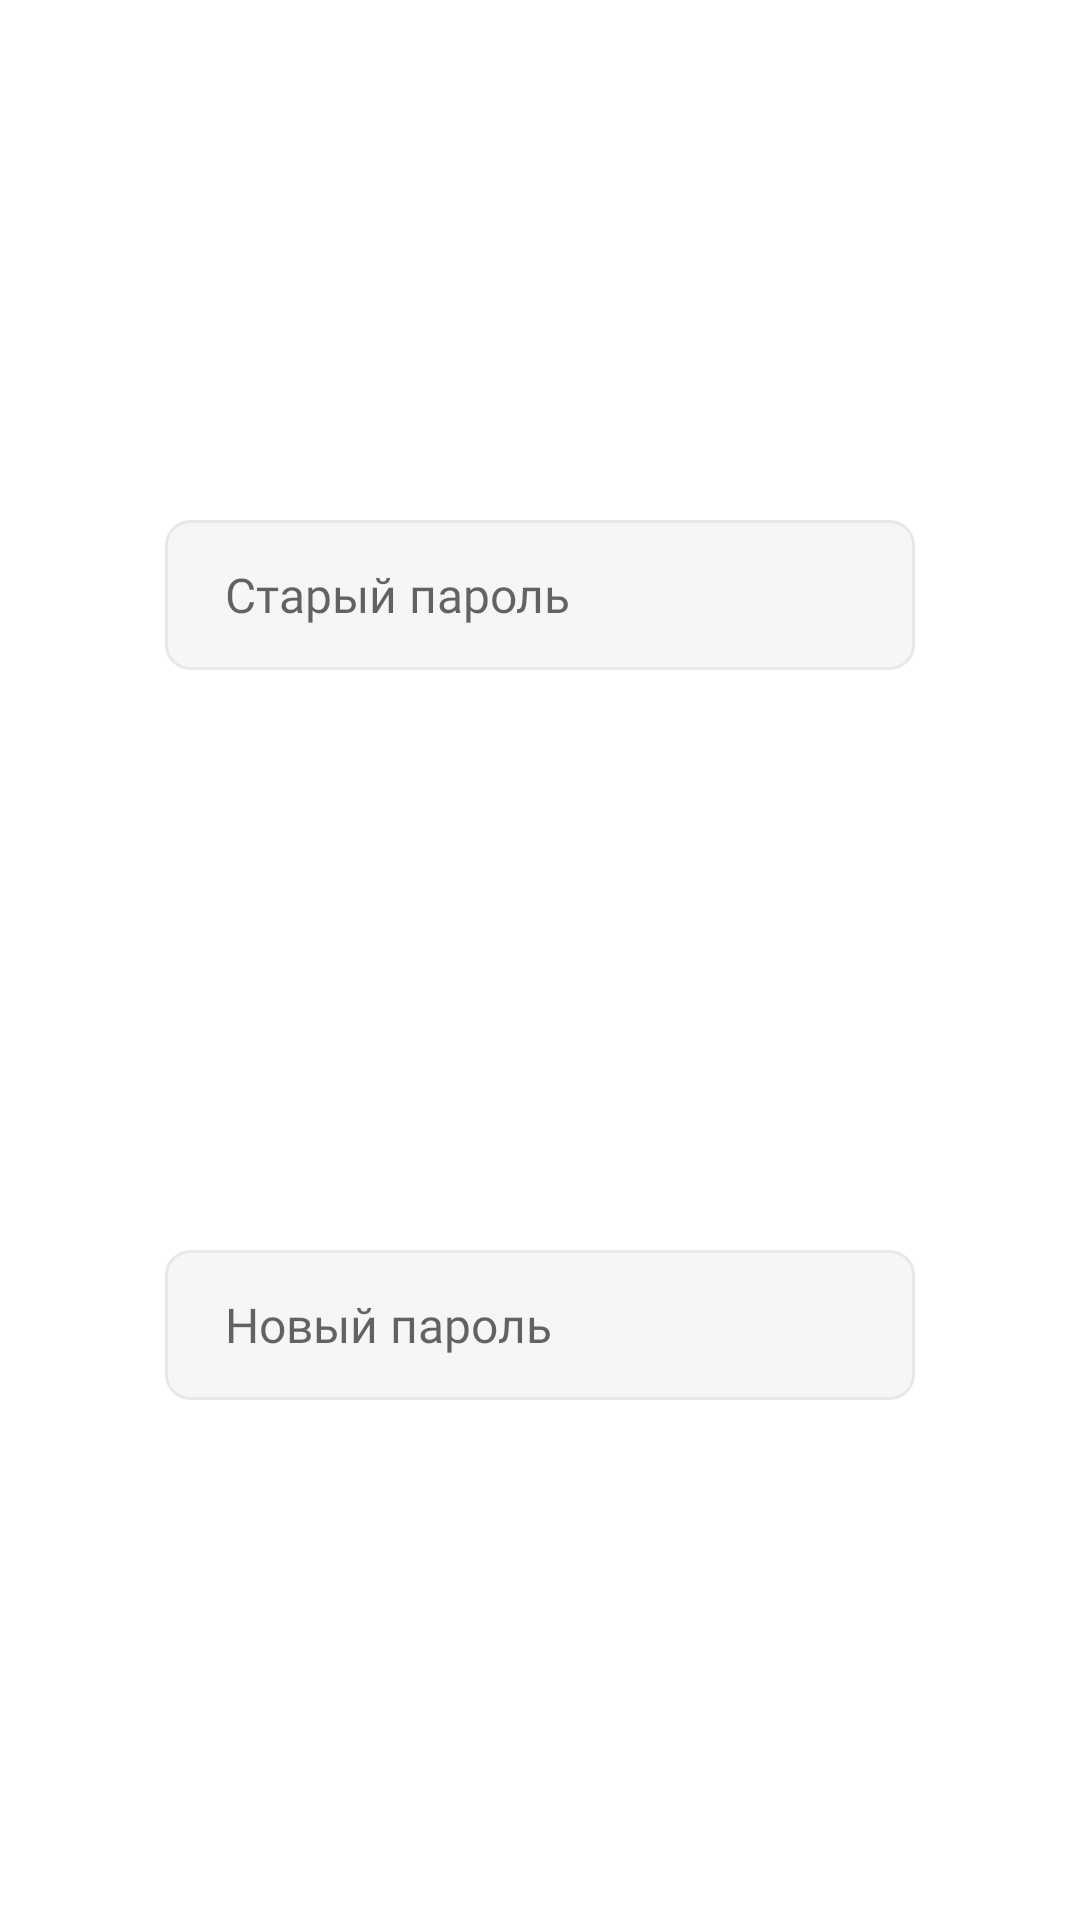

Reconstruct the res/layout file that produces this screen, plus the resources it refers to.
<!-- AndroidManifest.xml: application theme Theme.UniversitySystem -->
<!-- res/layout/dialog_change_password.xml -->
<?xml version="1.0" encoding="utf-8"?>
<androidx.constraintlayout.widget.ConstraintLayout xmlns:android="http://schemas.android.com/apk/res/android"
    xmlns:app="http://schemas.android.com/apk/res-auto"
    xmlns:tools="http://schemas.android.com/tools"
    android:layout_width="match_parent"
    android:layout_height="wrap_content"
    android:paddingTop="20dp"
    android:paddingBottom="20dp">

    <EditText
        android:id="@+id/oldPasswordEt"
        android:layout_width="250dp"
        android:layout_height="50dp"
        android:layout_marginBottom="20dp"
        android:background="@drawable/settings_edittext"
        android:ems="10"
        android:enabled="true"
        android:fontFamily="@font/inter"
        android:hint="Старый пароль"
        android:maxLength="50"
        android:paddingStart="20dp"
        android:paddingEnd="20dp"
        android:singleLine="true"
        android:textColor="@color/black"
        android:textSize="16sp"
        app:layout_constraintBottom_toTopOf="@+id/newPasswordEt"
        app:layout_constraintEnd_toEndOf="parent"
        app:layout_constraintStart_toStartOf="parent"
        app:layout_constraintTop_toTopOf="parent"
        app:layout_constraintVertical_bias="0.0" />

    <EditText
        android:id="@+id/newPasswordEt"
        android:layout_width="250dp"
        android:layout_height="50dp"
        android:layout_marginTop="20dp"
        android:background="@drawable/settings_edittext"
        android:maxLength="50"
        android:enabled="true"
        android:fontFamily="@font/inter"
        android:hint="Новый пароль"
        android:paddingStart="20dp"
        android:paddingEnd="20dp"
        android:singleLine="true"
        android:textColor="@color/black"
        android:textSize="16sp"
        app:layout_constraintBottom_toBottomOf="parent"
        app:layout_constraintEnd_toEndOf="parent"
        app:layout_constraintStart_toStartOf="parent"
        app:layout_constraintTop_toBottomOf="@id/oldPasswordEt" />
</androidx.constraintlayout.widget.ConstraintLayout>
<!-- resources referenced by this layout -->
<resources>
  <color name="black">#FF000000</color>
  <!-- drawable settings_edittext (drawable) -->
  <?xml version="1.0" encoding="utf-8"?>
  <shape xmlns:android="http://schemas.android.com/apk/res/android"
      android:shape="rectangle" android:padding="10dp">
      <solid android:color="#F6F6F6"/>
      <stroke android:width="1dip" android:color="#E8E8E8" />
      <corners
          android:bottomRightRadius="8dp"
          android:bottomLeftRadius="8dp"
          android:topLeftRadius="8dp"
          android:topRightRadius="8dp"/>
  </shape>
  <style name="Theme.UniversitySystem" parent="Theme.MaterialComponents.DayNight">
          
          <item name="android:forceDarkAllowed" tools:targetApi="q">false</item>
  
          <item name="colorPrimary">@color/white</item>
          <item name="colorPrimaryVariant">@color/darker_blue</item>
          <item name="colorOnPrimary">@color/blue</item>
          <item name="colorOnPrimarySurface">@color/forest_green</item>
          
          <item name="colorSecondary">@color/teal_200</item>
          <item name="colorSecondaryVariant">@color/teal_700</item>
          <item name="colorOnSecondary">@color/black</item>
          <item name="colorControlActivated">@color/blue</item>
          
  
          <item name="android:statusBarColor">@color/light_grey_text</item>
          <item name="android:imageButtonStyle">@color/white</item>
          <item name="textAppearanceTitleSmall">@style/LittleTitle</item>
          <item name="textAppearanceHeadlineSmall">@style/LittleTitle</item>
          <item name="textAppearanceLabelSmall">@style/LittleTitle</item>
          <item name="android:textColorSecondary">@color/light_grey_text</item>
          <item name="android:textColorPrimary">@color/black</item>
          <item name="android:textColorPrimaryInverse">@color/white</item>
  
          <item name="android:windowTranslucentStatus">false</item>
          
          <item name="windowActionBar">false</item>
          <item name="windowNoTitle">true</item>
  
      </style>
  <color name="white">#FFFFFFFF</color>
  <color name="darker_blue">#28B6E2</color>
  <color name="blue">#afdafc</color>
  <color name="forest_green">#026E14</color>
  <color name="teal_200">#FF06C3B1</color>
  <color name="teal_700">#FF018786</color>
  <color name="light_grey_text">#666666</color>
  <style name="LittleTitle" parent="TextAppearance.MaterialComponents.Headline6">
          <item name="android:textSize">16sp</item>
          <item name="fontFamily">@font/inter</item>
          <item name="android:textStyle">bold</item>
          <item name="textAllCaps">false</item>
          <item name="android:textColor">@color/black</item>
          <item name="android:textColorPrimaryInverse">@color/white</item>
      </style>
</resources>
